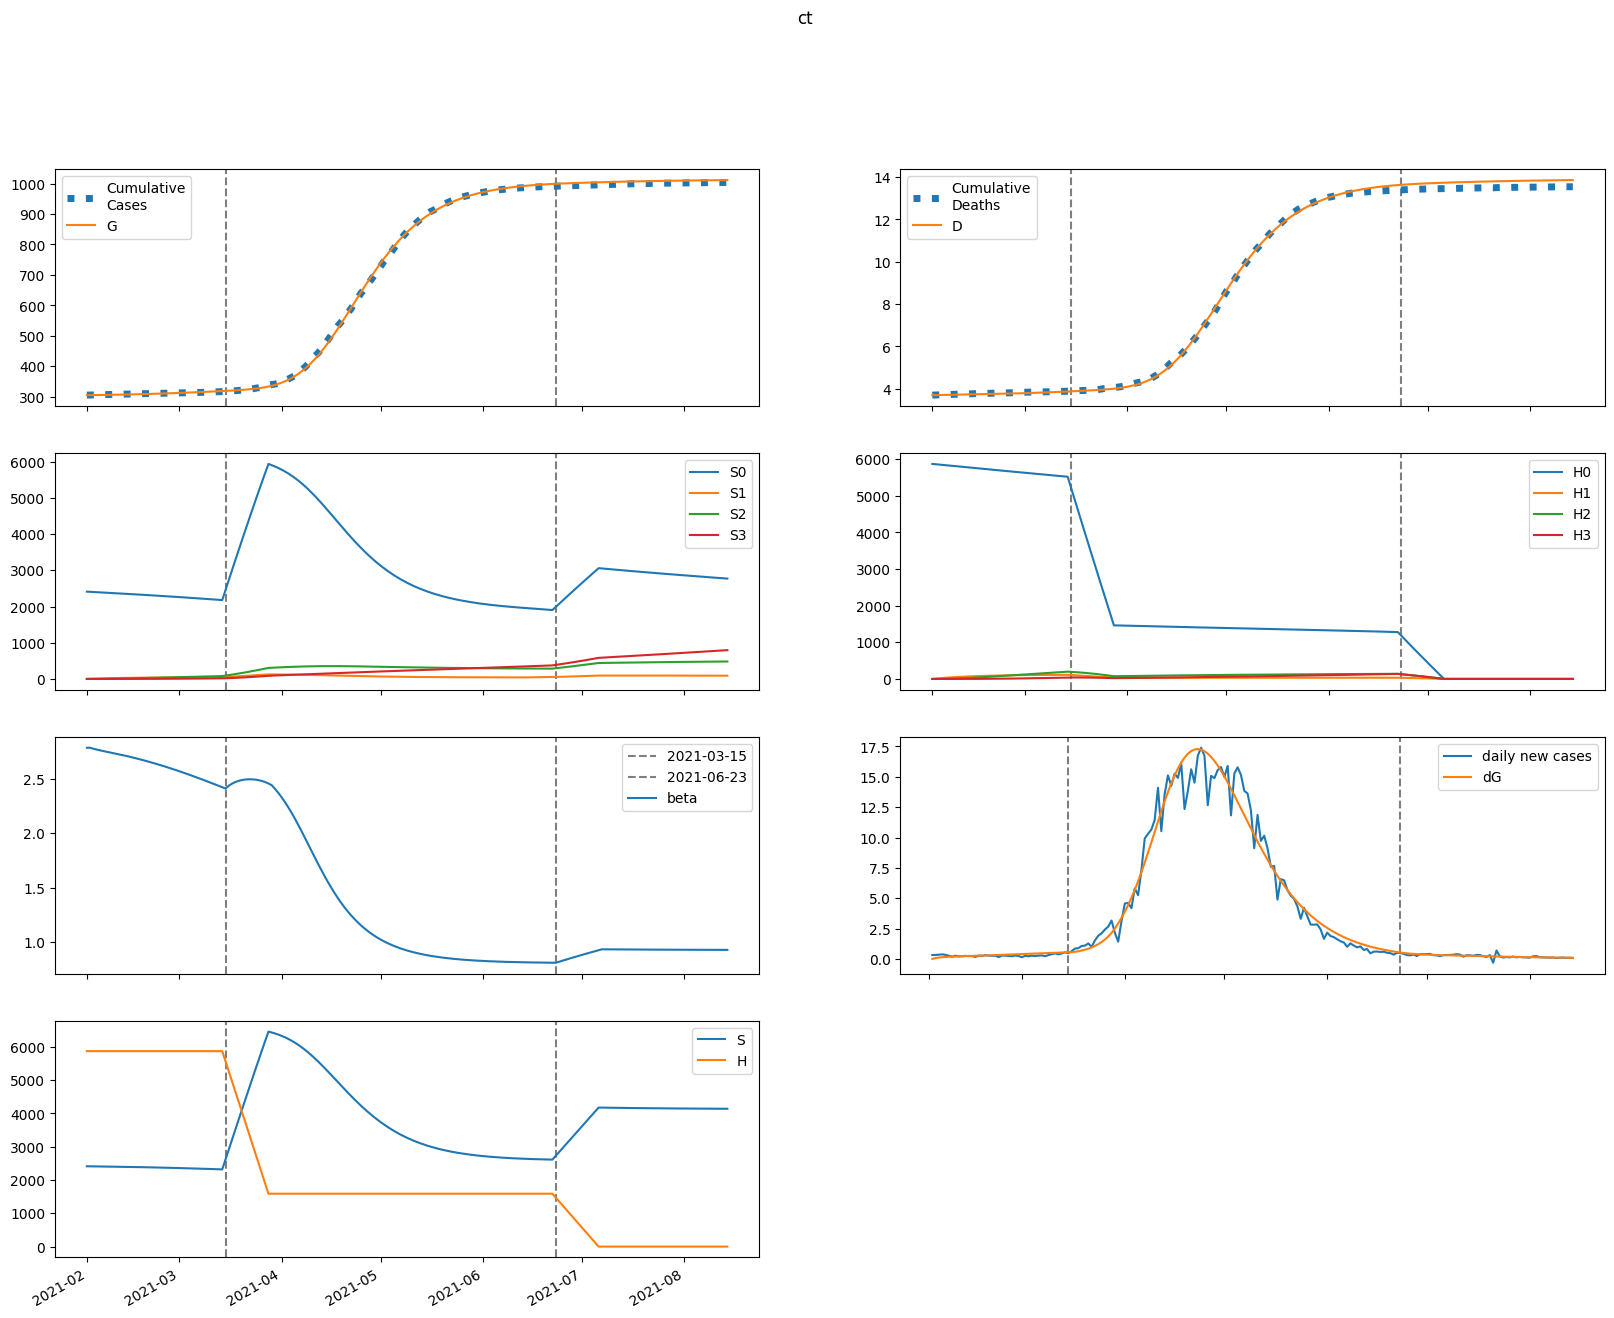

Source data for this figure (header and first rows):
series, 2021-02-01, 2021-02-02, 2021-02-03, 2021-02-04, 2021-02-05, 2021-02-06, 2021-02-07, 2021-02-08, 2021-02-09, 2021-02-10, 2021-02-11, 2021-02-12, 2021-02-13, 2021-02-14, 2021-02-15, 2021-02-16, 2021-02-17, 2021-02-18, 2021-02-19, 2021-02-20, 2021-02-21, 2021-02-22, 2021-02-23
S, 2411111, 2409042, 2407354, 2405862, 2404459, 2403085, 2401706, 2400302, 2398859, 2397372, 2395836, 2394246, 2392601, 2390899, 2389138, 2387317, 2385436, 2383492, 2381485, 2379415, 2377280, 2375080, 2372815
E, 0.0, 2069, 3330, 4136, 4685, 5092, 5420, 5706, 5971, 6226, 6478, 6731, 6987, 7248, 7513, 7783, 8059, 8340, 8625, 8916, 9211, 9510, 9813
I, 1343, 979, 786.5, 690.6, 649, 638, 644.3, 660.5, 682.3, 707.6, 735, 763.8, 793.7, 824.5, 856.2, 888.6, 921.7, 955.6, 990.1, 1025, 1061, 1098, 1135
A, 6531, 5472, 4939, 4709, 4653, 4701, 4810, 4958, 5131, 5321, 5524, 5738, 5960, 6190, 6427, 6671, 6922, 7179, 7443, 7712, 7988, 8270, 8557
IH, 0.0, 100.7, 123.7, 120.7, 112, 104.6, 100, 98.24, 98.56, 100.4, 103.1, 106.6, 110.5, 114.6, 119, 123.6, 128.3, 133.2, 138.1, 143.2, 148.3, 153.6, 159
IN, 263.3, 474.3, 572.2, 612.9, 626.7, 629.6, 629.8, 631.2, 635.5, 643.2, 654.4, 668.7, 685.8, 705.4, 727.1, 750.7, 776, 802.8, 830.9, 860.2, 890.6, 922, 954.4
D, 3701, 3701, 3704, 3707, 3710, 3713, 3716, 3718, 3721, 3723, 3726, 3729, 3731, 3734, 3737, 3740, 3744, 3747, 3750, 3754, 3758, 3762, 3766
R, 0.0, 1111, 2140, 3112, 4055, 4986, 5923, 6875, 7850, 8855, 9893, 10967, 12080, 13235, 14432, 15675, 16964, 18301, 19687, 21123, 22612, 24154, 25750
G, 305367, 305367, 305440, 305557, 305703, 305867, 306047, 306237, 306438, 306648, 306868, 307096, 307332, 307578, 307833, 308098, 308372, 308655, 308949, 309253, 309566, 309890, 310225
H, 5867836, 5867836, 5867836, 5867836, 5867836, 5867836, 5867836, 5867836, 5867836, 5867836, 5867836, 5867836, 5867836, 5867836, 5867836, 5867836, 5867836, 5867836, 5867836, 5867836, 5867836, 5867836, 5867836
S0, 2411111, 2405429, 2400138, 2395051, 2390064, 2385115, 2380170, 2375208, 2370219, 2365194, 2360129, 2355021, 2349868, 2344667, 2339419, 2334121, 2328773, 2323373, 2317922, 2312417, 2306860, 2301249, 2295583
E0, 0.0, 2069, 3327, 4129, 4674, 5076, 5398, 5677, 5935, 6182, 6426, 6670, 6917, 7168, 7423, 7683, 7947, 8217, 8491, 8769, 9052, 9338, 9628
I0, 1343, 979, 786.5, 690.5, 648.7, 637.4, 643.3, 659, 680.2, 704.7, 731.3, 759.3, 788.3, 818.1, 848.7, 879.9, 911.9, 944.4, 977.7, 1012, 1046, 1081, 1117
A0, 6531, 5472, 4939, 4708, 4652, 4698, 4805, 4950, 5119, 5305, 5503, 5711, 5927, 6150, 6380, 6616, 6859, 7107, 7361, 7621, 7887, 8157, 8433
IH0, 0.0, 100.7, 123.7, 120.7, 112, 104.5, 99.97, 98.13, 98.39, 100.1, 102.8, 106.1, 109.9, 114, 118.2, 122.6, 127.2, 131.8, 136.6, 141.5, 146.5, 151.5, 156.7
IN0, 263.3, 474.3, 572.2, 612.9, 626.7, 629.6, 629.7, 630.9, 634.9, 642.4, 653.1, 667, 683.5, 702.5, 723.5, 746.4, 770.9, 796.7, 823.9, 852.1, 881.4, 911.7, 942.8
D0, 3701, 3701, 3704, 3707, 3710, 3713, 3716, 3718, 3721, 3723, 3726, 3729, 3731, 3734, 3737, 3740, 3743, 3747, 3750, 3754, 3757, 3761, 3765
R0, 0.0, 1111, 2140, 3112, 4055, 4986, 5922, 6873, 7847, 8850, 9885, 10955, 12063, 13212, 14402, 15636, 16914, 18239, 19612, 21033, 22505, 24028, 25603
G0, 305367, 305367, 305440, 305557, 305702, 305867, 306045, 306235, 306435, 306644, 306862, 307088, 307323, 307566, 307818, 308079, 308350, 308630, 308919, 309218, 309526, 309845, 310173
H0, 5867836, 5859035, 5850246, 5841471, 5832709, 5823959, 5815224, 5806501, 5797791, 5789094, 5780411, 5771740, 5763082, 5754438, 5745806, 5737187, 5728582, 5719989, 5711409, 5702842, 5694287, 5685746, 5677217
S1, 0.0, 3614, 6959, 10056, 12922, 15576, 18030, 20301, 22400, 24340, 26133, 27788, 29315, 30724, 32023, 33219, 34320, 35333, 36264, 37118, 37901, 38618, 39273
E1, 0.0, 0.0, 2.532, 6.325, 10.89, 16.02, 21.66, 27.75, 34.23, 41.08, 48.24, 55.67, 63.34, 71.2, 79.23, 87.41, 95.7, 104.1, 112.6, 121.1, 129.7, 138.3, 147
I1, 0.0, 0.0, 0.0, 0.08911, 0.2876, 0.5927, 0.9961, 1.489, 2.062, 2.708, 3.42, 4.191, 5.014, 5.885, 6.796, 7.743, 8.721, 9.726, 10.75, 11.8, 12.86, 13.94, 15.03
A1, 0.0, 0.0, 0.0, 0.4333, 1.446, 3.074, 5.319, 8.164, 11.59, 15.57, 20.08, 25.08, 30.54, 36.43, 42.71, 49.35, 56.31, 63.56, 71.07, 78.82, 86.77, 94.9, 103.2
IH1, 0.0, 0.0, 0.0, 0.0, 0.00668, 0.02489, 0.05686, 0.1031, 0.163, 0.2359, 0.3208, 0.4165, 0.5221, 0.6365, 0.7589, 0.8883, 1.024, 1.165, 1.311, 1.46, 1.614, 1.77, 1.929
IN1, 0.0, 0.0, 0.0, 0.0, 0.01747, 0.07037, 0.1726, 0.3336, 0.5593, 0.8525, 1.214, 1.644, 2.139, 2.698, 3.316, 3.991, 4.717, 5.491, 6.309, 7.165, 8.058, 8.981, 9.933
D1, 0.0, 0.0, 0.0, 0.0, 0.0, 0.0001738, 0.0008217, 0.002301, 0.004983, 0.009226, 0.01537, 0.02371, 0.03455, 0.04814, 0.0647, 0.08445, 0.1076, 0.1342, 0.1645, 0.1986, 0.2366, 0.2786, 0.3247
R1, 0.0, 0.0, 0.0, 0.0, 0.07024, 0.3112, 0.8353, 1.759, 3.197, 5.264, 8.069, 11.72, 16.3, 21.93, 28.67, 36.61, 45.82, 56.37, 68.32, 81.71, 96.6, 113, 131
G1, 0.0, 0.0, 0.0, 0.08911, 0.3117, 0.6948, 1.259, 2.021, 2.998, 4.202, 5.648, 7.346, 9.305, 11.53, 14.04, 16.83, 19.91, 23.27, 26.94, 30.9, 35.16, 39.72, 44.59
H1, 0.0, 8802, 16962, 24525, 31536, 38032, 44052, 49628, 54793, 59576, 64004, 68103, 71896, 75405, 78651, 81652, 84425, 86988, 89354, 91539, 93555, 95414, 97127
S2, 0.0, 0.0, 257.9, 751.5, 1460, 2365, 3448, 4694, 6086, 7611, 9257, 11010, 12859, 14796, 16809, 18890, 21030, 23224, 25462, 27739, 30049, 32386, 34746
E2, 0.0, 0.0, 0.0, 0.05598, 0.1979, 0.4492, 0.8318, 1.367, 2.073, 2.968, 4.067, 5.383, 6.928, 8.712, 10.74, 13.03, 15.58, 18.4, 21.5, 24.87, 28.52, 32.45, 36.68
I2, 0.0, 0.0, 0.0, 0.0, 0.00197, 0.0084, 0.02193, 0.04526, 0.08109, 0.1321, 0.2007, 0.2895, 0.4005, 0.5358, 0.6972, 0.8864, 1.105, 1.354, 1.635, 1.948, 2.295, 2.677, 3.094
A2, 0.0, 0.0, 0.0, 0.0, 0.009582, 0.04189, 0.112, 0.2362, 0.4318, 0.7166, 1.108, 1.625, 2.283, 3.098, 4.087, 5.264, 6.641, 8.232, 10.05, 12.1, 14.39, 16.94, 19.75
IH2, 0.0, 0.0, 0.0, 0.0, 0.0, 0.0001477, 0.0007035, 0.001995, 0.004389, 0.008271, 0.01403, 0.02205, 0.03271, 0.04635, 0.06331, 0.08387, 0.1083, 0.1369, 0.1698, 0.2073, 0.2496, 0.2967, 0.3488
IN2, 0.0, 0.0, 0.0, 0.0, 0.0, 0.0003862, 0.001956, 0.005868, 0.01358, 0.02678, 0.04736, 0.07732, 0.1187, 0.1737, 0.2443, 0.3325, 0.4403, 0.5696, 0.722, 0.8993, 1.103, 1.334, 1.594
D2, 0.0, 0.0, 0.0, 0.0, 0.0, 0.0, 3.844069587950227e-06, 2.215188977356403e-05, 7.407868936544067e-05, 0.0001883, 0.0004035, 0.0007686, 0.001343, 0.002194, 0.0034, 0.005047, 0.00723, 0.01005, 0.01361, 0.01803, 0.02343, 0.02992, 0.03764
R2, 0.0, 0.0, 0.0, 0.0, 0.0, 0.001553, 0.008491, 0.02736, 0.06776, 0.1425, 0.2679, 0.4636, 0.7528, 1.162, 1.721, 2.462, 3.421, 4.636, 6.148, 8, 10.24, 12.91, 16.06
G2, 0.0, 0.0, 0.0, 0.0, 0.00197, 0.008934, 0.02474, 0.05402, 0.1021, 0.1751, 0.2795, 0.4227, 0.6121, 0.8559, 1.163, 1.541, 1.999, 2.548, 3.196, 3.952, 4.827, 5.831, 6.973
H2, 0.0, 0.0, 628.7, 1833, 3563, 5773, 8421, 11467, 14875, 18612, 22646, 26948, 31492, 36252, 41207, 46334, 51615, 57031, 62565, 68203, 73929, 79732, 85598
S3, 0.0, 0.0, 0.0, 3.07, 12.01, 29.39, 57.54, 98.58, 154.4, 226.9, 317.4, 427.5, 558.5, 711.5, 887.5, 1087, 1312, 1562, 1838, 2141, 2471, 2828, 3213
E3, 0.0, 0.0, 0.0, 0.0, 0.0003582, 0.001658, 0.004691, 0.01046, 0.02016, 0.03518, 0.05707, 0.08753, 0.1284, 0.1817, 0.2494, 0.3339, 0.4373, 0.5622, 0.7111, 0.8864, 1.091, 1.327, 1.598
I3, 0.0, 0.0, 0.0, 0.0, 0.0, 1.260527440107301e-05, 6.752862652348066e-05, 0.0002143, 0.0005244, 0.001092, 0.002034, 0.003491, 0.005626, 0.00862, 0.01268, 0.01802, 0.02489, 0.03354, 0.04424, 0.05727, 0.07295, 0.09157, 0.1135
A3, 0.0, 0.0, 0.0, 0.0, 0.0, 6.129850729834653e-05, 0.0003351, 0.001084, 0.002698, 0.005711, 0.01081, 0.01882, 0.03075, 0.04774, 0.0711, 0.1023, 0.1428, 0.1945, 0.2592, 0.3389, 0.4357, 0.5518, 0.6895
IH3, 0.0, 0.0, 0.0, 0.0, 0.0, 0.0, 9.450066478084356e-07, 5.534281144827306e-06, 1.883090350832744e-05, 4.8710923598602024e-05, 0.0001062, 0.0002055, 0.0003643, 0.0006036, 0.0009476, 0.001423, 0.002062, 0.002895, 0.003959, 0.005293, 0.006936, 0.008931, 0.01132
IN3, 0.0, 0.0, 0.0, 0.0, 0.0, 0.0, 2.4709319999165867e-06, 1.521810919841849e-05, 5.421442207408106e-05, 0.0001463, 0.0003313, 0.0006643, 0.001217, 0.002078, 0.003356, 0.005176, 0.007682, 0.01104, 0.01542, 0.02103, 0.02809, 0.03682, 0.04747
D3, 0.0, 0.0, 0.0, 0.0, 0.0, 0.0, 0.0, 2.4592401794999652e-08, 1.6861389188262615e-07, 6.58660333686634e-07, 1.9262901516571676e-06, 4.6891890252075945e-06, 1.0036846853279559e-05, 1.95177743556546e-05, 3.5225955386060766e-05, 5.988494098538664e-05, 9.692860930009614e-05, 0.0001506, 0.0002259, 0.0003289, 0.0004667, 0.0006472, 0.0008796
R3, 0.0, 0.0, 0.0, 0.0, 0.0, 0.0, 9.936093499356958e-06, 6.518621884507593e-05, 0.0002465, 0.0007035, 0.001681, 0.003549, 0.006829, 0.01223, 0.02067, 0.03331, 0.05158, 0.07724, 0.1123, 0.1593, 0.2209, 0.3004, 0.4014
G3, 0.0, 0.0, 0.0, 0.0, 0.0, 1.260527440107301e-05, 7.094456517120568e-05, 0.000236, 0.0006042, 0.001314, 0.002552, 0.00456, 0.007641, 0.01216, 0.01855, 0.02733, 0.03908, 0.05448, 0.07426, 0.09929, 0.1305, 0.1689, 0.2156
H3, 0.0, 0.0, 0.0, 7.484, 29.3, 71.72, 140.4, 240.7, 377.2, 554.3, 775.9, 1045, 1366, 1741, 2173, 2663, 3215, 3829, 4508, 5253, 6065, 6945, 7894
beta, 2.784, 2.784, 2.774, 2.767, 2.76, 2.754, 2.747, 2.741, 2.735, 2.728, 2.722, 2.715, 2.708, 2.701, 2.694, 2.686, 2.678, 2.67, 2.662, 2.654, 2.645, 2.636, 2.627
